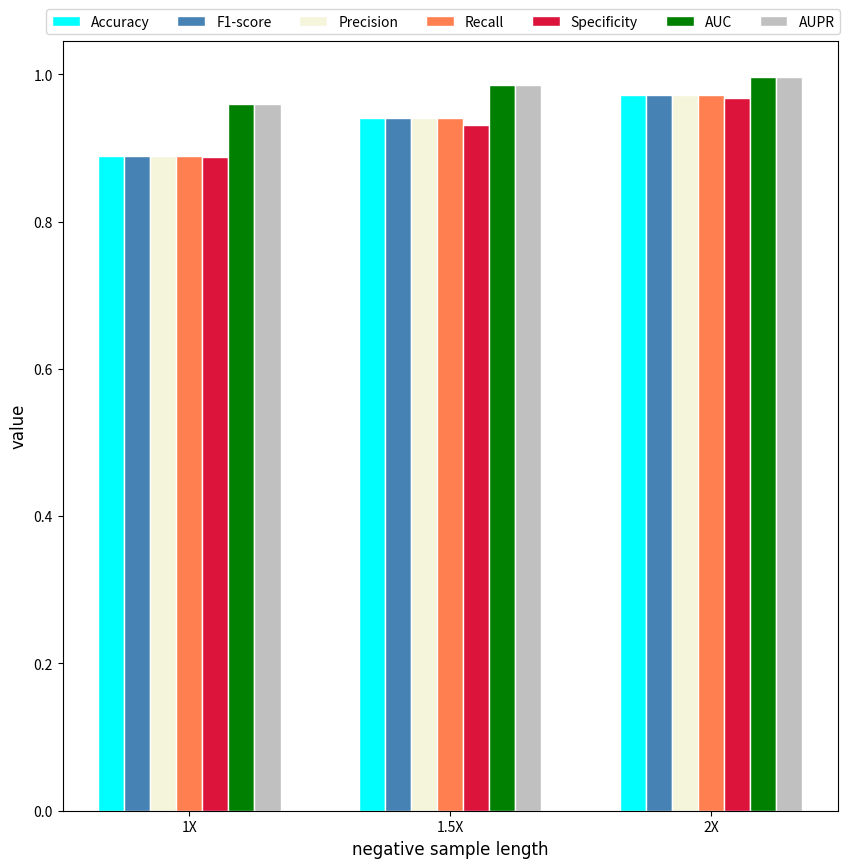

Python code for this plot:
import numpy as np
import numpy as np

import matplotlib.pyplot as plt

# 构建示例数据

# set width of bars
barWidth = 0.10
Font_title = {'size': 12, 'family': 'Times New Roman'}

# set heights of bars
bars1 = [0.8892, 0.9404, 0.9720]
bars2 = [0.8892, 0.9404, 0.9720]
bars3 = [0.8892, 0.9404, 0.9720]
bars4 = [0.8892, 0.9404, 0.9720]
bars5 = [0.8882, 0.9309, 0.9673]
bars6 = [0.9590, 0.9855, 0.9956]
bars7 = [0.9597, 0.9859, 0.9957]

# Set position of bar on X axis
r1 = np.arange(len(bars1))
r2 = [x + barWidth for x in r1]
r3 = [x + barWidth for x in r2]
r4 = [x + barWidth for x in r3]
r5 = [x + barWidth for x in r4]
r6 = [x + barWidth for x in r5]
r7 = [x + barWidth for x in r6]

# 绘制分组条形图
plt.figure(figsize=(10, 10))
# Make the plot
plt.bar(r1, bars1, color='aqua', width=barWidth, edgecolor='white', label='Accuracy')
plt.bar(r2, bars2, color='steelblue', width=barWidth, edgecolor='white', label='F1-score')
plt.bar(r3, bars3, color='beige', width=barWidth, edgecolor='white', label='Precision')
plt.bar(r4, bars4, color='coral', width=barWidth, edgecolor='white', label='Recall')
plt.bar(r5, bars5, color='crimson', width=barWidth, edgecolor='white', label='Specificity')
plt.bar(r6, bars6, color='green', width=barWidth, edgecolor='white', label='AUC')
plt.bar(r7, bars7, color='silver', width=barWidth, edgecolor='white', label='AUPR')

# Add xticks on the middle of the group bars
plt.xlabel('negative sample length', Font_title)
plt.ylabel('value', Font_title)
plt.xticks([r + barWidth*3 for r in range(len(bars1))], ['1X', '1.5X', '2X'])
plt.tick_params(labelsize=10)

# Create legend & Show graphic
#plt.legend()
plt.legend(loc='upper left', bbox_to_anchor=(-0.03,1.05), ncol=7)
plt.show()